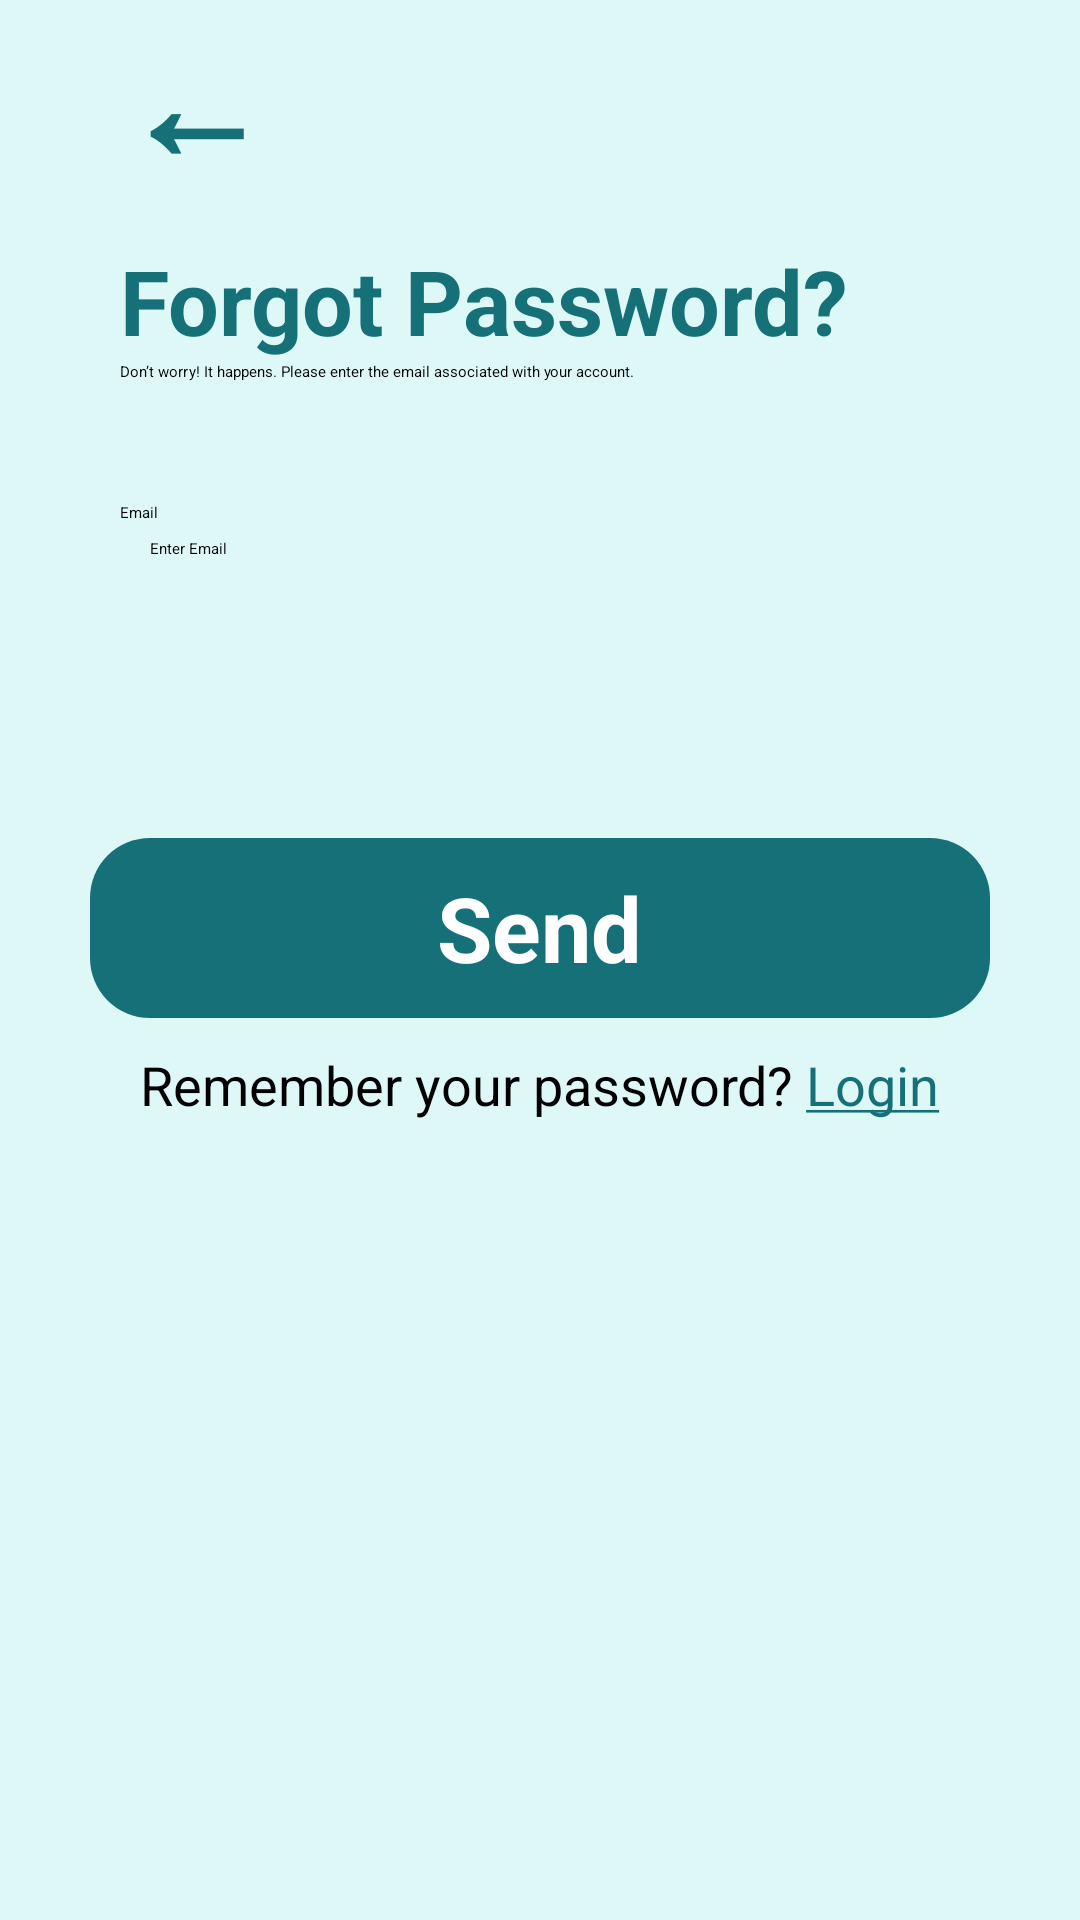

Write the Android layout XML for this screen, with the resource values it uses.
<!-- AndroidManifest.xml: application theme Theme.A1 -->
<!-- res/layout/activity_forgot_pass_screen.xml -->
<?xml version="1.0" encoding="utf-8"?>
<androidx.constraintlayout.widget.ConstraintLayout xmlns:android="http://schemas.android.com/apk/res/android"
    xmlns:app="http://schemas.android.com/apk/res-auto"
    xmlns:tools="http://schemas.android.com/tools"
    android:layout_width="match_parent"
    android:layout_height="match_parent"
    android:background="#def8f8"
    tools:context=".ForgotPassScreen">







    <TextView
        android:id="@+id/BackArrow"
        android:layout_width="wrap_content"
        android:layout_height="wrap_content"
        android:text="←"
        android:textSize="50sp"
        android:textStyle="bold"
        android:textColor="#157177"
        android:clickable="true"
        app:layout_constraintStart_toStartOf="@id/Title1"
        tools:ignore="MissingConstraints" />

    <TextView
        android:id="@+id/Title1"
        android:layout_width="wrap_content"
        android:layout_height="wrap_content"
        android:clickable="true"
        android:text="Forgot Password?"
        android:textColor="#157177"
        android:textSize="30sp"
        android:textStyle="bold"
        app:layout_constraintStart_toStartOf="parent"
        app:layout_constraintTop_toTopOf="parent"
        android:layout_marginLeft="40dp"
        android:layout_marginTop="80dp"
        tools:ignore="MissingConstraints" />

    <TextView
        android:id="@+id/senttitle"
        android:layout_width="340dp"
        android:layout_height="wrap_content"
        android:text="Don’t worry! It happens. Please enter the
email associated with your account."
        app:layout_constraintStart_toStartOf="@id/Title1"
        app:layout_constraintTop_toBottomOf="@id/Title1" />

    <TextView
        android:id="@+id/EmailTitle"
        android:layout_width="wrap_content"
        android:layout_height="wrap_content"
        android:text="Email"
        app:layout_constraintTop_toBottomOf="@id/senttitle"
        android:layout_marginTop="40dp"
        app:layout_constraintStart_toStartOf="@id/senttitle"
        />
    <EditText
        android:id="@+id/EmailText"
        android:layout_width="match_parent"
        android:layout_height="40dp"
        app:layout_constraintStart_toStartOf="parent"
        app:layout_constraintEnd_toEndOf="parent"
        android:background="@drawable/whiteround"
        app:layout_constraintTop_toBottomOf="@id/EmailTitle"
        android:layout_marginLeft="30dp"
        android:layout_marginRight="30dp"
        android:layout_marginTop="5dp"
        android:hint="Enter Email"
        android:paddingHorizontal="20dp"
        />

    <FrameLayout
        android:id="@+id/btnframe"
        android:layout_height="wrap_content"
        android:layout_width="wrap_content"
        tools:ignore="MissingConstraints"
        app:layout_constraintStart_toStartOf="parent"
        app:layout_constraintEnd_toEndOf="parent"
        app:layout_constraintTop_toBottomOf="@id/EmailText"
        android:layout_marginTop="10dp"
        android:clickable="true"
        android:paddingTop="50dp"
        android:focusable="true">

        <ImageButton
            android:id="@+id/ForgotPassBtn"
            android:layout_width="300dp"
            android:layout_height="60dp"
            tools:ignore="MissingConstraints"
            app:layout_constraintStart_toStartOf="parent"
            app:layout_constraintEnd_toEndOf="parent"
            android:background="@drawable/twofactorverifybutton"
            />
        <TextView
            android:layout_width="wrap_content"
            android:layout_height="wrap_content"
            android:text="Send"
            android:textColor="@color/white"
            android:layout_gravity="center"
            android:textSize="30sp"
            android:textStyle="bold"
            />

    </FrameLayout>

    <TextView
        android:id="@+id/LoginRedirect"
        android:layout_width="wrap_content"
        android:layout_height="wrap_content"
        app:layout_constraintTop_toBottomOf="@id/btnframe"
        app:layout_constraintStart_toStartOf="parent"
        app:layout_constraintEnd_toEndOf="parent"
        android:text="@string/rememberpass"
        android:layout_marginTop="10dp"
        android:textSize="18sp"
        android:clickable="true"
        />

</androidx.constraintlayout.widget.ConstraintLayout>
<!-- resources referenced by this layout -->
<resources>
  <!-- drawable twofactorverifybutton (drawable) -->
  <?xml version="1.0" encoding="utf-8"?>
  <shape xmlns:android="http://schemas.android.com/apk/res/android">
      <corners  android:radius="20dp"/>
      <solid android:color="#157177" />
  </shape>
  <string name="rememberpass">Remember your password? <font color="#157177"><u>Login</u></font></string>
  <style name="Theme.A1" parent="Base.Theme.A1">
      
      <item name="android:navigationBarColor">@android:color/transparent</item>
      <item name="android:statusBarColor">@android:color/transparent</item>
      <item name="android:windowLightStatusBar">?attr/isLightTheme</item>
    </style>
  <!-- not gathered from this repository: default colours our renderer supplied (Android Studio template values) -->
  <color name="white">#FFFFFFFF</color>
</resources>
